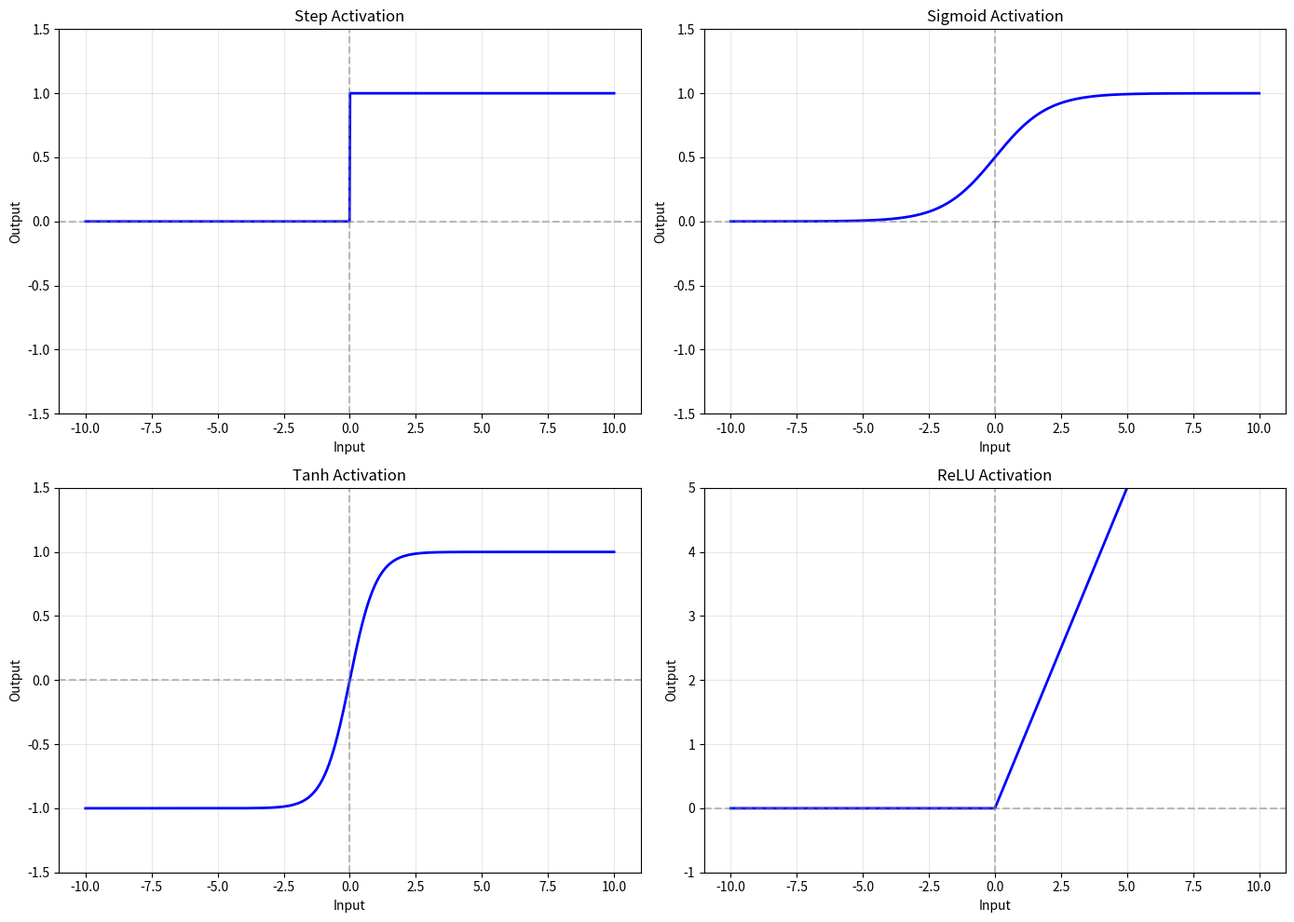

Write the Python code that produced this figure.
import numpy as np
import matplotlib.pyplot as plt


# Step Activation Function
def step(x):
    return np.where(x >= 0, 1, 0)


# Sigmoid Activation Function
def sigmoid(x):
    return 1 / (1 + np.exp(-x))


# Tanh Activation Function
def tanh(x):
    return np.tanh(x)


# ReLU Activation Function
def relu(x):
    return np.maximum(0, x)


# Generate input values
x = np.linspace(-10, 10, 1000)


# Compute outputs
y_step = step(x)
y_sigmoid = sigmoid(x)
y_tanh = tanh(x)
y_relu = relu(x)


# Store functions and their outputs
functions = [
    ("Step", y_step),
    ("Sigmoid", y_sigmoid),
    ("Tanh", y_tanh),
    ("ReLU", y_relu)
]


# Create plots
plt.figure(figsize=(14, 10))


for i, (name, y_vals) in enumerate(functions, 1):

    plt.subplot(2, 2, i)

    plt.plot(
        x,
        y_vals,
        "b-",
        linewidth=2
    )

    # Reference lines
    plt.axhline(
        y=0,
        color="gray",
        linestyle="--",
        alpha=0.5
    )

    plt.axvline(
        x=0,
        color="gray",
        linestyle="--",
        alpha=0.5
    )

    # Labels and title
    plt.title(f"{name} Activation")
    plt.xlabel("Input")
    plt.ylabel("Output")

    plt.grid(
        True,
        alpha=0.3
    )

    # Set Y-axis limits
    if name != "ReLU":
        plt.ylim(-1.5, 1.5)
    else:
        plt.ylim(-1, 5)

    # Print properties
    print(f"\n{name}:")
    print(
        f"Output range: "
        f"[{y_vals.min():.2f}, {y_vals.max():.2f}]"
    )

    print(
        f"Differentiable: "
        f"{'No' if name == 'Step' else 'Yes'}"
    )

    if name != "Step":

        if name == "Sigmoid":
            derivative = "σ(x) * (1 - σ(x))"

        elif name == "Tanh":
            derivative = "1 - tanh²(x)"

        else:
            derivative = "0 if x < 0, 1 if x > 0"

        print(f"Derivative: {derivative}")


# Adjust layout
plt.tight_layout()

# Display plots
plt.show()
